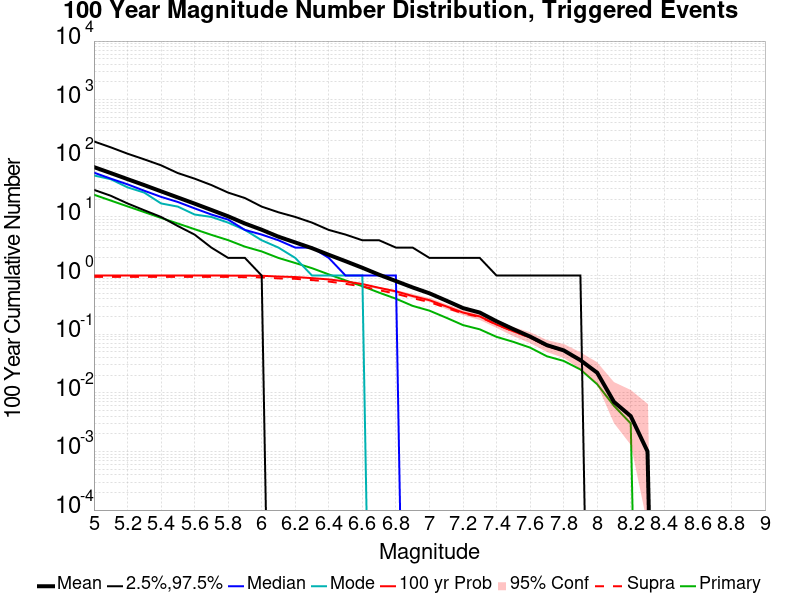

The file beside this chart, header and first rows:
Mag, Mean, 2.5 %ile, 97.5 %ile, Median, Mode, 100 yr Probability, 100 yr Supra-Seis Prob, Primary Aftershocks Mean
5.0, 70.86, 29.0, 194.0, 57.0, 51.0, 1.0, 0.95, 23.95
5.1, 56.05, 23.0, 154.0, 45.0, 44.0, 1.0, 0.95, 19.04
5.2, 44.16, 17.0, 120.0, 36.0, 32.0, 1.0, 0.95, 15.15
5.3, 34.91, 13.0, 96.0, 28.0, 26.0, 1.0, 0.95, 12.1
5.4, 27.33, 10.0, 76.0, 22.0, 17.0, 1.0, 0.95, 9.615
5.5, 21.48, 7.0, 56.0, 18.0, 15.0, 1.0, 0.95, 7.727
5.6, 16.87, 5.0, 45.0, 14.0, 11.0, 1.0, 0.95, 6.182
5.7, 13.16, 3.0, 35.0, 11.0, 10.0, 1.0, 0.95, 4.947
5.8, 10.25, 2.0, 26.0, 9.0, 8.0, 1.0, 0.95, 4.019
5.9, 7.724, 2.0, 21.0, 6.0, 6.0, 0.997, 0.938, 3.113
6.0, 6.049, 1.0, 15.0, 5.0, 4.0, 0.992, 0.932, 2.579
6.1, 4.6, 0.0, 12.0, 4.0, 3.0, 0.962, 0.894, 1.998
6.2, 3.674, 0.0, 10.0, 3.0, 2.0, 0.944, 0.88, 1.638
6.3, 2.93, 0.0, 8.0, 3.0, 1.0, 0.904, 0.838, 1.336
6.4, 2.259, 0.0, 6.0, 2.0, 1.0, 0.859, 0.791, 1.047
6.5, 1.757, 0.0, 5.0, 1.0, 1.0, 0.795, 0.723, 0.826
6.6, 1.358, 0.0, 4.0, 1.0, 1.0, 0.716, 0.651, 0.659
6.7, 1.034, 0.0, 4.0, 1.0, 0.0, 0.618, 0.563, 0.511
6.8, 0.806, 0.0, 3.0, 1.0, 0.0, 0.538, 0.49, 0.403
6.9, 0.627, 0.0, 3.0, 0.0, 0.0, 0.447, 0.412, 0.304
7.0, 0.498, 0.0, 2.0, 0.0, 0.0, 0.38, 0.353, 0.252
7.1, 0.374, 0.0, 2.0, 0.0, 0.0, 0.298, 0.282, 0.191
7.2, 0.279, 0.0, 2.0, 0.0, 0.0, 0.234, 0.227, 0.143
7.3, 0.234, 0.0, 2.0, 0.0, 0.0, 0.201, 0.197, 0.121
7.4, 0.166, 0.0, 1.0, 0.0, 0.0, 0.146, 0.146, 0.09
7.5, 0.122, 0.0, 1.0, 0.0, 0.0, 0.112, 0.112, 0.074
7.6, 0.091, 0.0, 1.0, 0.0, 0.0, 0.088, 0.088, 0.059
7.7, 0.065, 0.0, 1.0, 0.0, 0.0, 0.063, 0.063, 0.042
7.8, 0.053, 0.0, 1.0, 0.0, 0.0, 0.052, 0.052, 0.035
7.9, 0.036, 0.0, 1.0, 0.0, 0.0, 0.036, 0.036, 0.025
8.0, 0.022, 0.0, 0.0, 0.0, 0.0, 0.022, 0.022, 0.014
8.1, 0.007, 0.0, 0.0, 0.0, 0.0, 0.007, 0.007, 0.006
8.2, 0.004, 0.0, 0.0, 0.0, 0.0, 0.004, 0.004, 0.003
8.3, 0.001, 0.0, 0.0, 0.0, 0.0, 0.001, 0.001, 0.0
8.4, 0.0, 0.0, 0.0, 0.0, 0.0, 0.0, 0.0, 0.0
8.5, 0.0, 0.0, 0.0, 0.0, 0.0, 0.0, 0.0, 0.0
8.6, 0.0, 0.0, 0.0, 0.0, 0.0, 0.0, 0.0, 0.0
8.7, 0.0, 0.0, 0.0, 0.0, 0.0, 0.0, 0.0, 0.0
8.8, 0.0, 0.0, 0.0, 0.0, 0.0, 0.0, 0.0, 0.0
8.9, 0.0, 0.0, 0.0, 0.0, 0.0, 0.0, 0.0, 0.0
9.0, 0.0, 0.0, 0.0, 0.0, 0.0, 0.0, 0.0, 0.0
